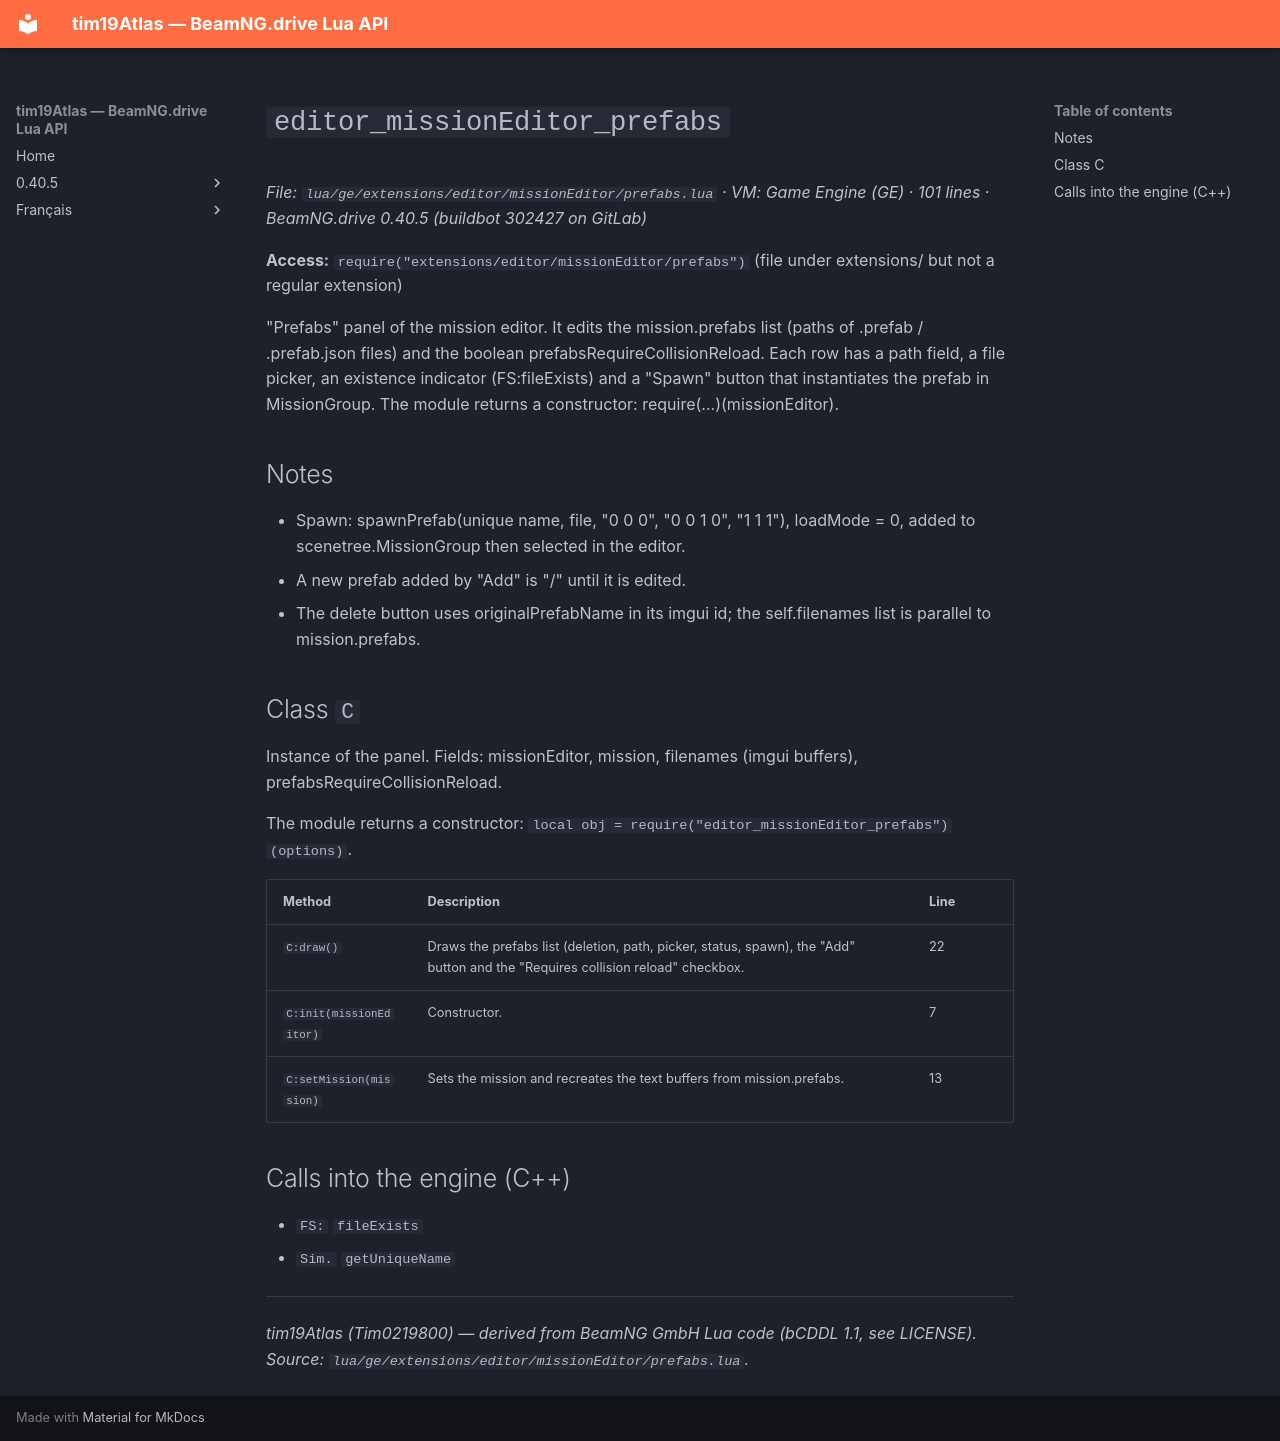

repository: Tim0219800/beamng-lua-atlas · page: 0.40.5/ge/extensions/editor/missionEditor/prefabs.html · generator: mkdocs

# `editor_missionEditor_prefabs`

*File: `lua/ge/extensions/editor/missionEditor/prefabs.lua` · VM: Game Engine (GE) · 101 lines · BeamNG.drive 0.40.5 (buildbot 302427 on GitLab)*

**Access:** `require("extensions/editor/missionEditor/prefabs")` (file under extensions/ but not a regular extension)

"Prefabs" panel of the mission editor. It edits the mission.prefabs list (paths of .prefab / .prefab.json files) and the boolean prefabsRequireCollisionReload. Each row has a path field, a file picker, an existence indicator (FS:fileExists) and a "Spawn" button that instantiates the prefab in MissionGroup. The module returns a constructor: require(...)(missionEditor).

## Notes

- Spawn: spawnPrefab(unique name, file, "0 0 0", "0 0 1 0", "1 1 1"), loadMode = 0, added to scenetree.MissionGroup then selected in the editor.
- A new prefab added by "Add" is "/" until it is edited.
- The delete button uses originalPrefabName in its imgui id; the self.filenames list is parallel to mission.prefabs.

## Class `C`

Instance of the panel. Fields: missionEditor, mission, filenames (imgui buffers), prefabsRequireCollisionReload.

The module returns a constructor: `local obj = require("editor_missionEditor_prefabs")(options)`.

| Method | Description | Line |
|---|---|---|
| `C:draw()` | Draws the prefabs list (deletion, path, picker, status, spawn), the "Add" button and the "Requires collision reload" checkbox. | 22 |
| `C:init(missionEditor)` | Constructor. | 7 |
| `C:setMission(mission)` | Sets the mission and recreates the text buffers from mission.prefabs. | 13 |

## Calls into the engine (C++)

- `FS:` `fileExists`
- `Sim.` `getUniqueName`

---
*tim19Atlas (Tim0219800) — derived from BeamNG GmbH Lua code (bCDDL 1.1, see LICENSE). Source: `lua/ge/extensions/editor/missionEditor/prefabs.lua`.*
